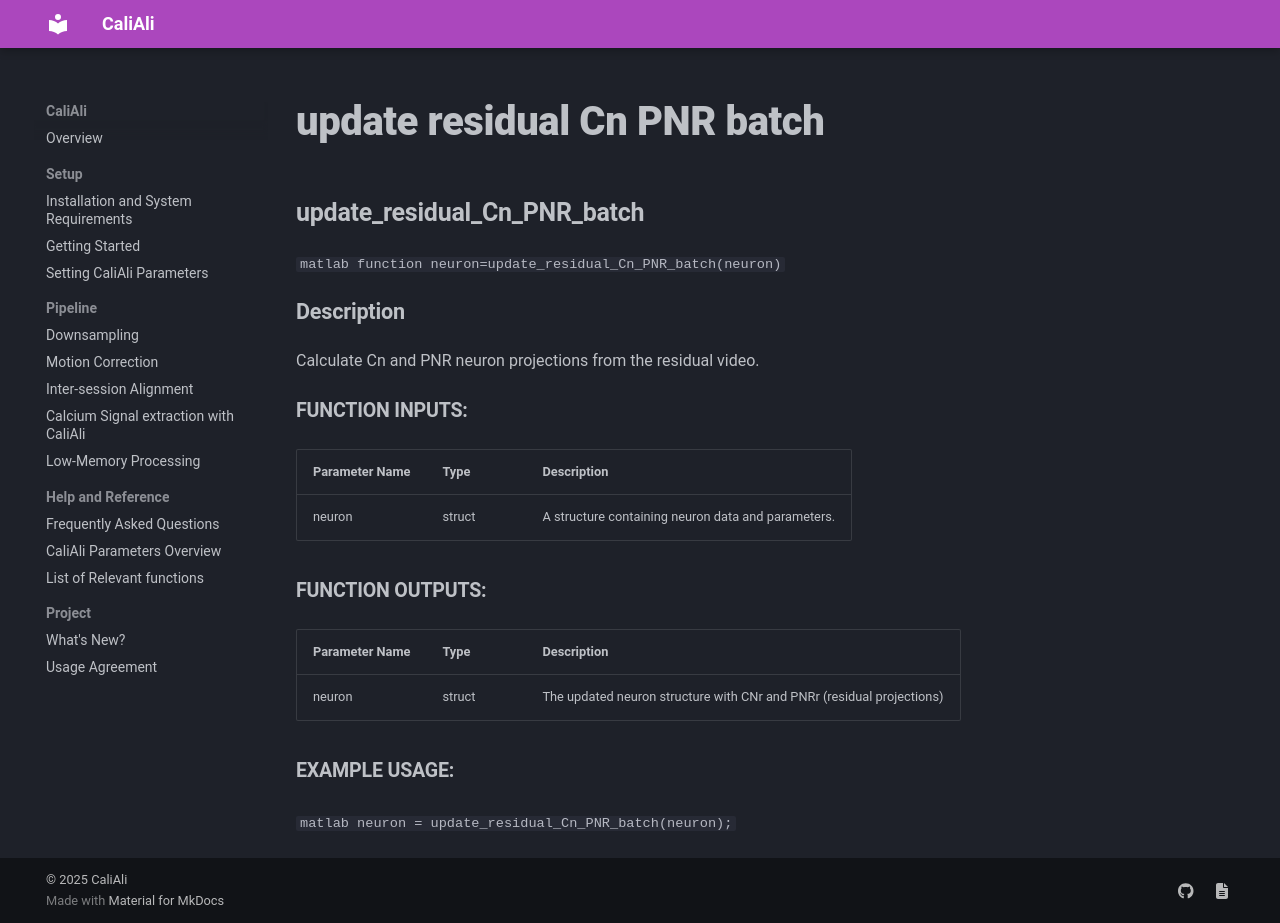

repository: CaliAli-PV/CaliAli · page: 1.4.8/Functions_doc/update_residual_Cn_PNR_batch/index.html · generator: mkdocs

### update_residual_Cn_PNR_batch {#update_residual_Cn_PNR_batch}

```matlab
function neuron=update_residual_Cn_PNR_batch(neuron)
```

#### Description
Calculate Cn and PNR neuron projections from the residual video.

##### Function Inputs:
| Parameter Name | Type   | Description          |
|---------------|--------|----------------------|
| neuron        | struct | A structure containing neuron data and parameters.|

##### Function Outputs:
| Parameter Name | Type   | Description          |
|---------------|--------|----------------------|
| neuron        | struct | The updated neuron structure with CNr and PNRr (residual projections) |

##### Example usage:
```matlab
neuron = update_residual_Cn_PNR_batch(neuron);
```
